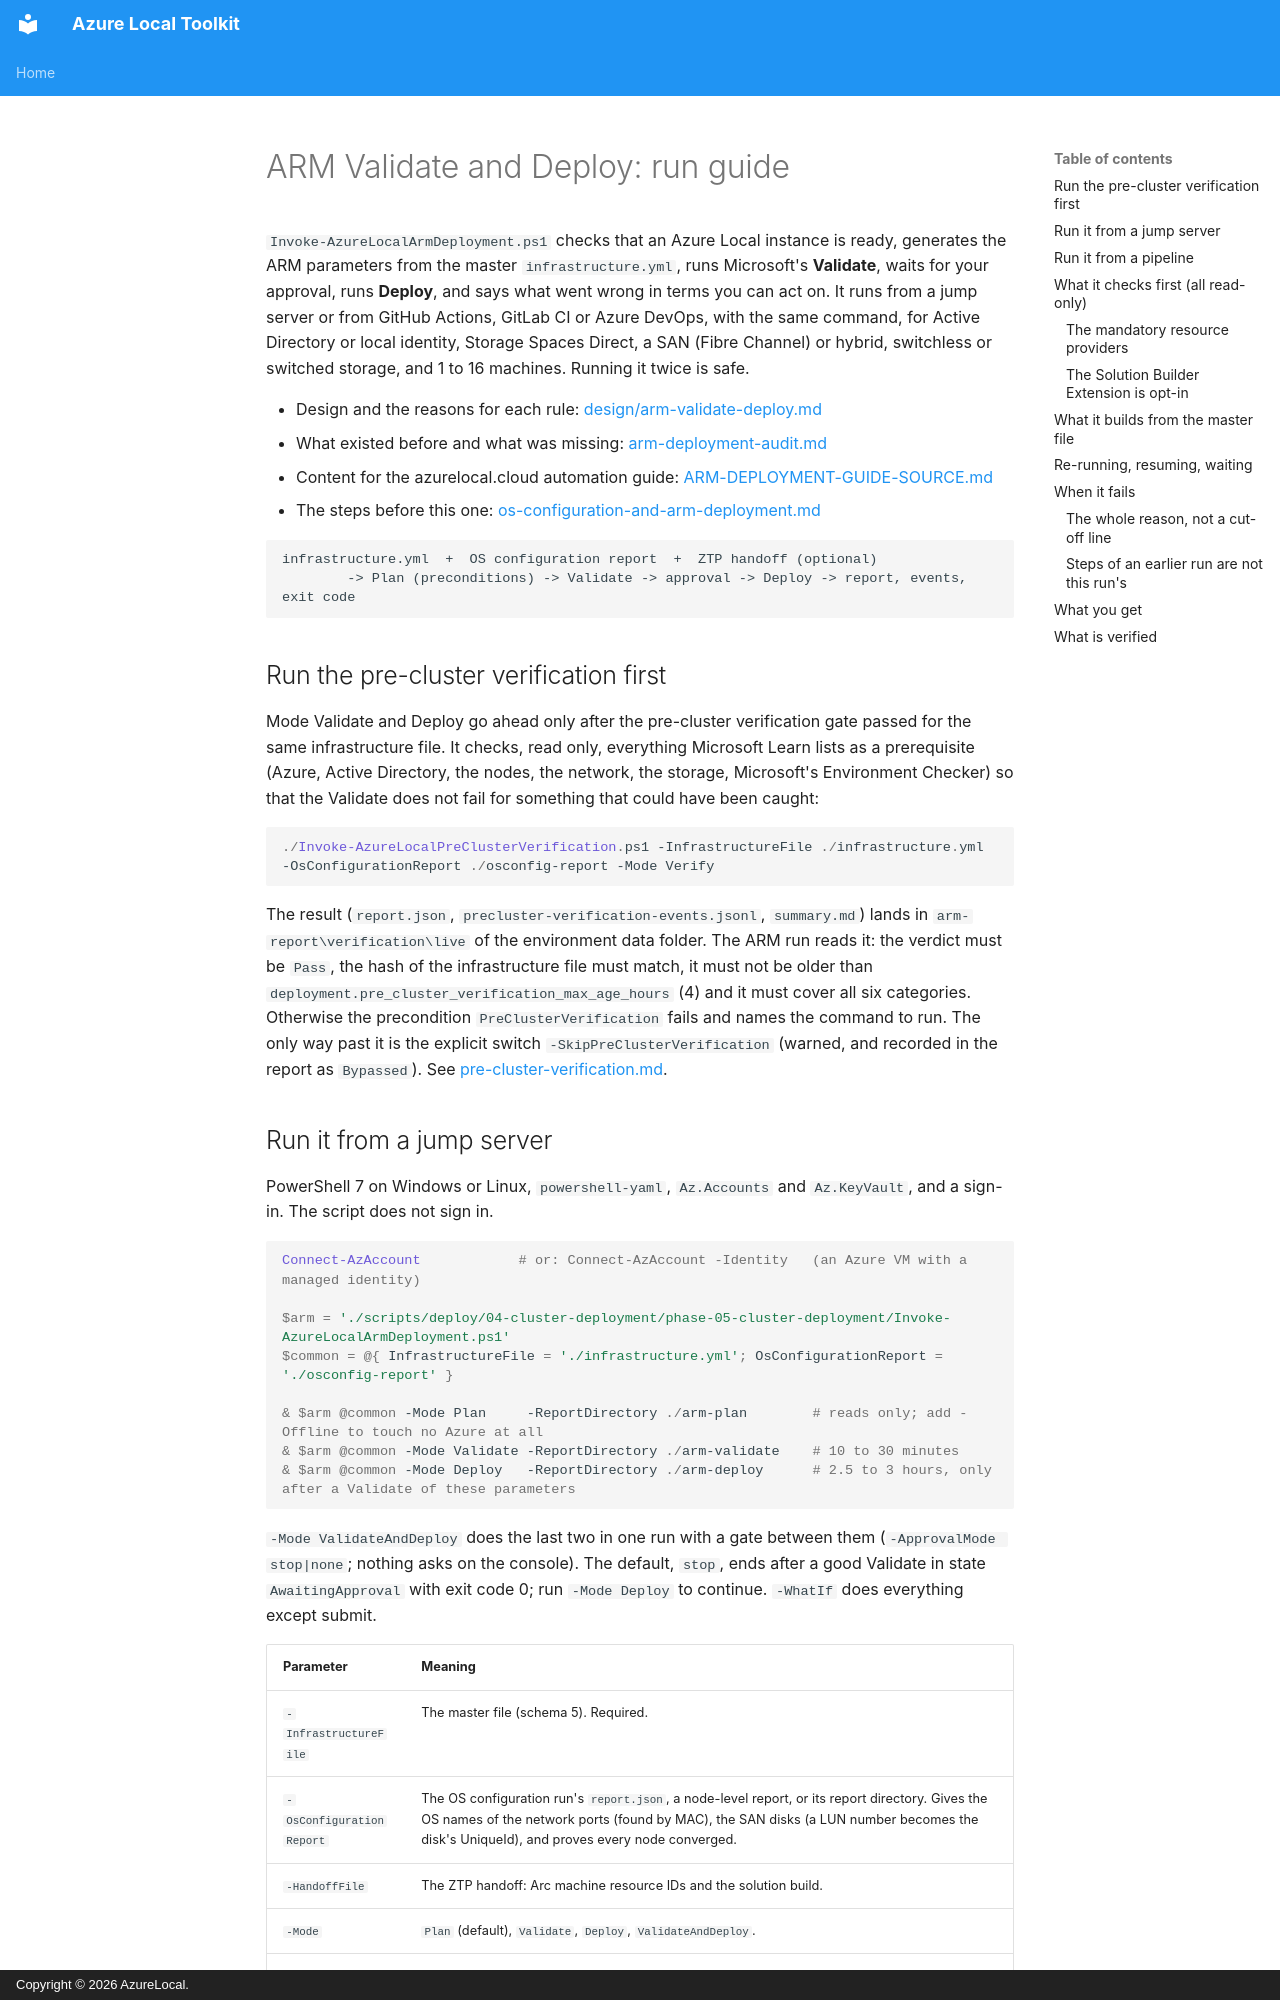

repository: AzureLocal/azurelocal-toolkit · page: arm-deployment-guide/index.html · generator: mkdocs · copyright: Copyright © 2026 AzureLocal.

# ARM Validate and Deploy: run guide

`Invoke-AzureLocalArmDeployment.ps1` checks that an Azure Local instance is ready, generates the ARM parameters from the master
`infrastructure.yml`, runs Microsoft's **Validate**, waits for your approval, runs **Deploy**, and says what went wrong in terms
you can act on. It runs from a jump server or from GitHub Actions, GitLab CI or Azure DevOps, with the same command, for Active
Directory or local identity, Storage Spaces Direct, a SAN (Fibre Channel) or hybrid, switchless or switched storage, and 1 to 16
machines. Running it twice is safe.

- Design and the reasons for each rule: [design/arm-validate-deploy.md](design/arm-validate-deploy.md)
- What existed before and what was missing: [arm-deployment-audit.md](arm-deployment-audit.md)
- Content for the azurelocal.cloud automation guide: [ARM-DEPLOYMENT-GUIDE-SOURCE.md](ARM-DEPLOYMENT-GUIDE-SOURCE.md)
- The steps before this one: [os-configuration-and-arm-deployment.md](os-configuration-and-arm-deployment.md)

```
infrastructure.yml  +  OS configuration report  +  ZTP handoff (optional)
        -> Plan (preconditions) -> Validate -> approval -> Deploy -> report, events, exit code
```

## Run the pre-cluster verification first

Mode Validate and Deploy go ahead only after the pre-cluster verification gate passed for the same infrastructure file. It checks, read only, everything Microsoft Learn lists as a prerequisite
(Azure, Active Directory, the nodes, the network, the storage, Microsoft's Environment Checker) so that the Validate does not fail for something that could have been caught:

```powershell
./Invoke-AzureLocalPreClusterVerification.ps1 -InfrastructureFile ./infrastructure.yml -OsConfigurationReport ./osconfig-report -Mode Verify
```

The result (`report.json`, `precluster-verification-events.jsonl`, `summary.md`) lands in `arm-report\verification\live` of the environment data folder. The ARM run reads it: the verdict must be
`Pass`, the hash of the infrastructure file must match, it must not be older than `deployment.pre_cluster_verification_max_age_hours` (4) and it must cover all six categories. Otherwise the
precondition `PreClusterVerification` fails and names the command to run. The only way past it is the explicit switch `-SkipPreClusterVerification` (warned, and recorded in the report as
`Bypassed`). See [pre-cluster-verification.md](pre-cluster-verification.md).
